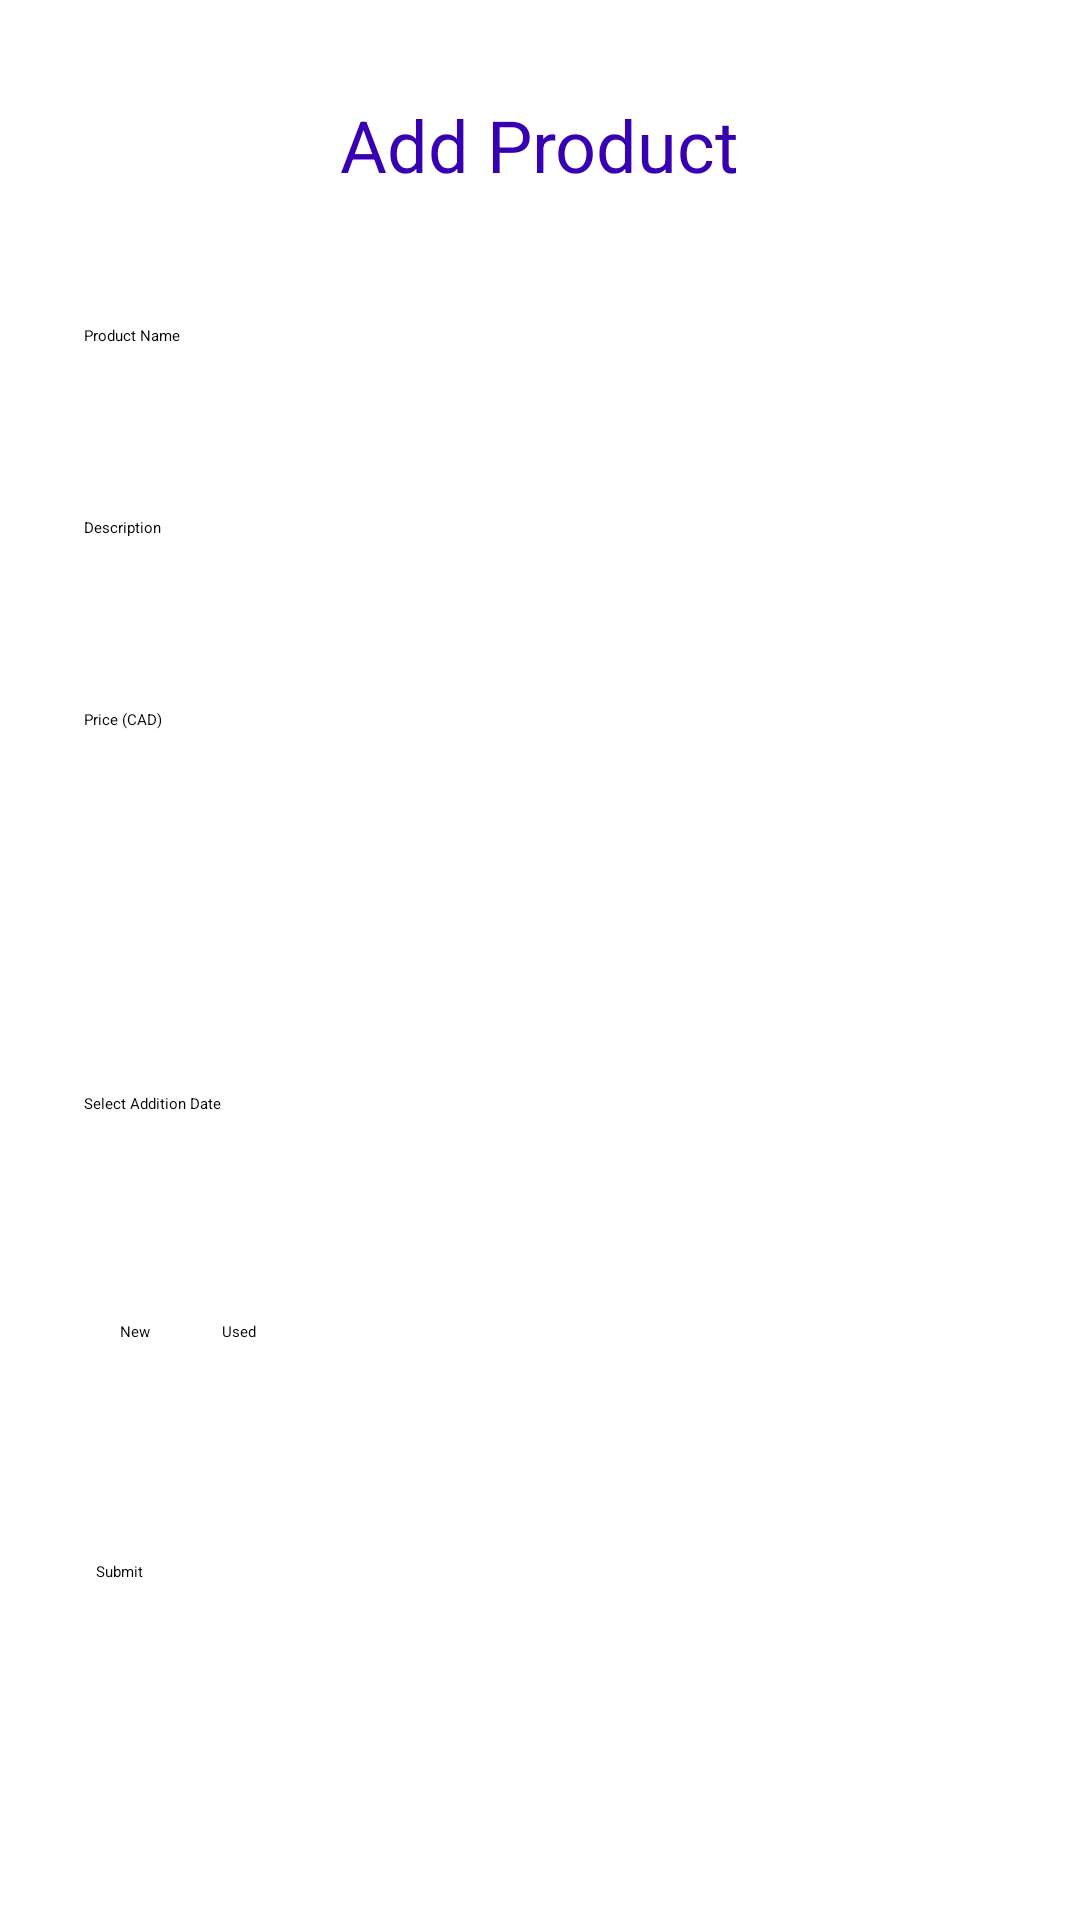

Write the Android layout XML for this screen, with the resource values it uses.
<!-- AndroidManifest.xml: application theme Theme.HelloWorld -->
<!-- res/layout/fragment_add_product.xml -->
<?xml version="1.0" encoding="utf-8"?>
<ScrollView xmlns:android="http://schemas.android.com/apk/res/android"
    android:layout_width="match_parent"
    android:layout_height="match_parent"
    android:padding="16dp">

    <LinearLayout
        android:layout_width="match_parent"
        android:layout_height="wrap_content"
        android:orientation="vertical">

        <TextView
            android:layout_width="wrap_content"
            android:layout_height="wrap_content"
            android:text="@string/add_product"
            android:textSize="24sp"
            android:layout_gravity="center_horizontal"
            android:padding="16dp"
            android:textColor="@color/purple_700"
            android:layout_marginBottom="16dp" />

        <EditText
            android:id="@+id/editTextProductName"
            android:layout_width="match_parent"
            android:layout_height="wrap_content"
            android:hint="@string/product_name"
            android:inputType="text"
            android:minHeight="48dp"
            android:padding="12dp"
            android:layout_marginBottom="16dp" />

        <EditText
            android:id="@+id/editTextDescription"
            android:layout_width="match_parent"
            android:layout_height="wrap_content"
            android:hint="@string/description"
            android:inputType="textMultiLine"
            android:lines="3"
            android:minHeight="48dp"
            android:padding="12dp"
            android:layout_marginBottom="16dp" />

        <EditText
            android:id="@+id/editTextPrice"
            android:layout_width="match_parent"
            android:layout_height="wrap_content"
            android:hint="@string/price"
            android:inputType="numberDecimal"
            android:minHeight="48dp"
            android:padding="12dp"
            android:layout_marginBottom="16dp" />

        <Spinner
            android:id="@+id/spinnerCategory"
            android:layout_width="match_parent"
            android:layout_height="wrap_content"
            android:padding="12dp"
            android:minHeight="48dp"
            android:layout_marginBottom="16dp" />

        <Button
            android:id="@+id/buttonDatePicker"
            android:layout_width="match_parent"
            android:layout_height="wrap_content"
            android:padding="12dp"
            android:text="@string/select_date"
            android:minHeight="48dp"
            android:layout_marginBottom="16dp" />

        <RadioGroup
            android:id="@+id/radioGroupCondition"
            android:layout_width="match_parent"
            android:layout_height="wrap_content"
            android:orientation="horizontal"
            android:padding="12dp"
            android:layout_marginBottom="16dp">

            <RadioButton
                android:id="@+id/radioButtonNew"
                android:layout_width="wrap_content"
                android:layout_height="wrap_content"
                android:text="@string/newStr"
                android:minHeight="48dp"
                android:padding="12dp" />

            <RadioButton
                android:id="@+id/radioButtonUsed"
                android:layout_width="wrap_content"
                android:layout_height="wrap_content"
                android:text="@string/used"
                android:minHeight="48dp"
                android:padding="12dp" />
        </RadioGroup>

        <Button
            android:id="@+id/buttonSubmit"
            android:layout_width="wrap_content"
            android:layout_height="wrap_content"
            android:text="@string/submit"
            android:minHeight="48dp"
            android:padding="16dp" />

    </LinearLayout>
</ScrollView>
<!-- resources referenced by this layout -->
<resources>
  <color name="purple_700">#FF3700B3</color>
  <string name="add_product">Add Product</string>
  <string name="description">Description</string>
  <string name="newStr">New</string>
  <string name="price">Price (CAD)</string>
  <string name="product_name">Product Name</string>
  <string name="select_date">Select Addition Date</string>
  <string name="submit">Submit</string>
  <string name="used">Used</string>
</resources>
